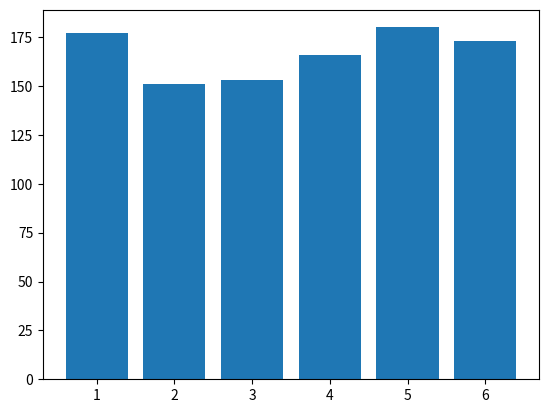

Here is the Python script that generated this plot:
123

"123"

f"{13:08b}"

type(123.0)

type(123)

145*67

type(145*67)

145-67

type(45-67)

145/67

type(145/67)

145//67

type(145//67)

145%65

type(8/2)

type (8//2)





import numpy as np

L = np.array([[1,2,3],[4,5,6],[7,8,9]], dtype=float)

print (L)

L.dtype

Li = np.array([[1,2,3],[4,5,6],[7,8,9]])

print (Li)

Li.dtype

# Roll a dice
rolls = np.random.randint(1,7,1000)

# Average value
np.mean (rolls)

# Spread
np.std (rolls)

# Likert Scale (Strongly agree Agree.......)
likert = np.random.randint(1,8,1000)

np.mean (likert)

# Median
np.median (likert)

# Peak at the first 10 values

rolls [:10]

# Unique values in the array

np.unique (rolls)


# Counts - get unique rolls and the count of times they appeared in the 

un_rolls,counts = np.unique(rolls, return_counts=True)

un_rolls, counts 

# Bar Chart

import matplotlib.pyplot as plt

plt.bar(un_rolls, counts)

np.mean( [1,1,2,3,3,4,5,6,7,7])


np.mean( [1,1,1,1,1,7,7,7,7,7])

# Big integers

i = -2 ** 1000

# Integers can be as big as possible in Python

i

# An example of a float

1.23

# Decimal point - not an integer

type(1.23)

# No decimal point - an integer

type (123)

# Exponential notation 123 x 10^{-2}  (number on left raised to the power the number on the right). Gives a float

123e-2

# 123 x 10^(1)   Gives a float

123e1

# This is still a float

123e1, type(123e1)

#The usual operators work with floats (subtraction, multiply, divide, add)

1.23 * 4.56


# You can have small floats   1 / 10^(100)  divide 1 by 10 100 times - there is about 100 zeros. Raising to a negative number means dividing

1e-100

# Big floats  - 1 / 10^(100)  - Raising to a positive number means multiplying

1e100

# Negative floats
-1.23

# The number 1.23
# 123 / 10^(-2)  Take 123 and divide by 10 twice
123e-2


# The number 1.23
# 12.3 / 10^(-1)  Take 123 and divide by 10

12.3e-1

# The number 1.23
# 0.123 * 10^(1)  Take 123 and multiply by 10

0.123e1

# The number 4567.

4567.

# The number 4567.0 - the first number is between 1 (inclusive) and 10 (exclusive)
4.567e3

# The number is 123,456,789.0. Every float number cn be written in exponential notation so that the front part before the e is between 1 and 10

# The number is 0.001

1e-3

# The number is 0.001 but the 10 is exclusive
# 10 / 10^(4)

10e-4